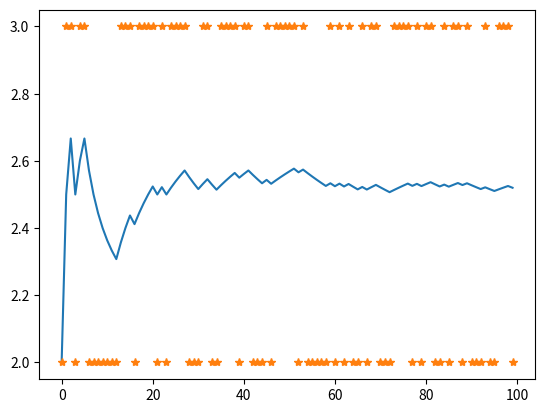

Python code for this plot:
import random
import matplotlib.pyplot as plt

# desafio giant steps

class Person:
    def __init__(self, n, N):
        self.p_right = (n)/(N+1)
        self.drank = False
        self.position_in_table = n
        
    def drink(self):
        self.drank = True
    
class Table:
    def __init__(self, N):
        self.number_of_people = N
        self.queue = [Person(i+1, N) for i in range(N)]
        self.N_drank = 0
        self.time_spent = 0
        self.passing_direction = 'none'
        
    def add_time(self):
        self.time_spent = self.time_spent + 1
        
    def print_queue(self):
        for item in range(self.number_of_people):
            print('position in table: ', self.queue[item].position_in_table)
            print('Individual prob for passing the cup the right hand side: ', self.queue[item].p_right)
            print('Individual drank: ', self.queue[item].drank)
            
        
    def check_if_everybody_drank(self):
        if self.N_drank != self.number_of_people:
            return False
        else:
            return True
        
    def drinking_game(self):
        
        print('starting drinking game')
        curr_pos = 1
        self, curr_pos = pass_cup(self, curr_pos)
        
        print('after first person had drank')
        while self.check_if_everybody_drank() != True:
            # print('inside the while')
            print('inside of while curr_pos = ', curr_pos)
            self, curr_pos = pass_cup(self, curr_pos)
            
            print('time spent: ', self.time_spent)
            # print('printing queue')
            # self.print_queue()
            
            print()
        
def get_direction(Person):
    x = random.random()
    
    if x > Person.p_right:
        return "left"
    else:
        return "right"

def pass_cup(Table, curr_pos):
    
    passing_direction = Table.passing_direction

    # check if person drank
    if Table.queue[curr_pos - 1].drank == True:
        pass
    else:
        # drink and pass the cup in either direction
        Table.queue[curr_pos - 1].drink()
        Table.N_drank += 1
        passing_direction = get_direction(Table.queue[curr_pos - 1])
        
    Table.passing_direction = passing_direction
    
    if Table.passing_direction == 'left':
        curr_pos += 1
        curr_pos = fix_index(Table, curr_pos)
    elif Table.passing_direction == 'right':
        curr_pos -= 1
        curr_pos = fix_index(Table, curr_pos)
    else:
        print('table passing direction = ', Table.passing_direction)
        raise Exception
    
    # yes -> just pass the cup in the same direction
    # no -> drink and pass the cup
    
    Table.add_time()
    print(Table.passing_direction)
    
    return Table, curr_pos
    
def fix_index(Table, curr_pos):
    if curr_pos == 0:
        curr_pos = Table.number_of_people
    if curr_pos == Table.number_of_people + 1:
        curr_pos = 1
        
    return curr_pos

def check_if_nth_drink(Table, curr_pos):

    nth_person = Table.queue[curr_pos - 1]
    
    if nth_person.drank == False:
        return True
    if nth_person.drank == True:
        return False
    
def start(Table, N):
    Table.drinking_game()
    return Table

def get_mean(N_iter, N_people):
    
    average = []
    cost_per_queue = []
    
    for i in range(N_iter):
        table = Table(N_people)
        tab_final = start(table, N_people)
        
        tab_final.time_spent -= 1
        
        if i == 0:
            average.append(tab_final.time_spent)
        else:
            aux_average = (average[i-1]*(i) + tab_final.time_spent)/(i+1)
            average.append(aux_average)
        
        # sample_average += tab_final.time_spent
        cost_per_queue.append(tab_final.time_spent)

        # sample_average = float(sample_average/(i+1))
        # average.append(sample_average)
    
    
    return average, cost_per_queue

# exercicio
# a

N_iter = 100
N_people = 3
average, custos = get_mean(N_iter, N_people)

# print(media_10)

plt.plot(average)
plt.plot(custos, '*')
# plt.hist(custos, density=True, bins=30)


# exercicio
# b










